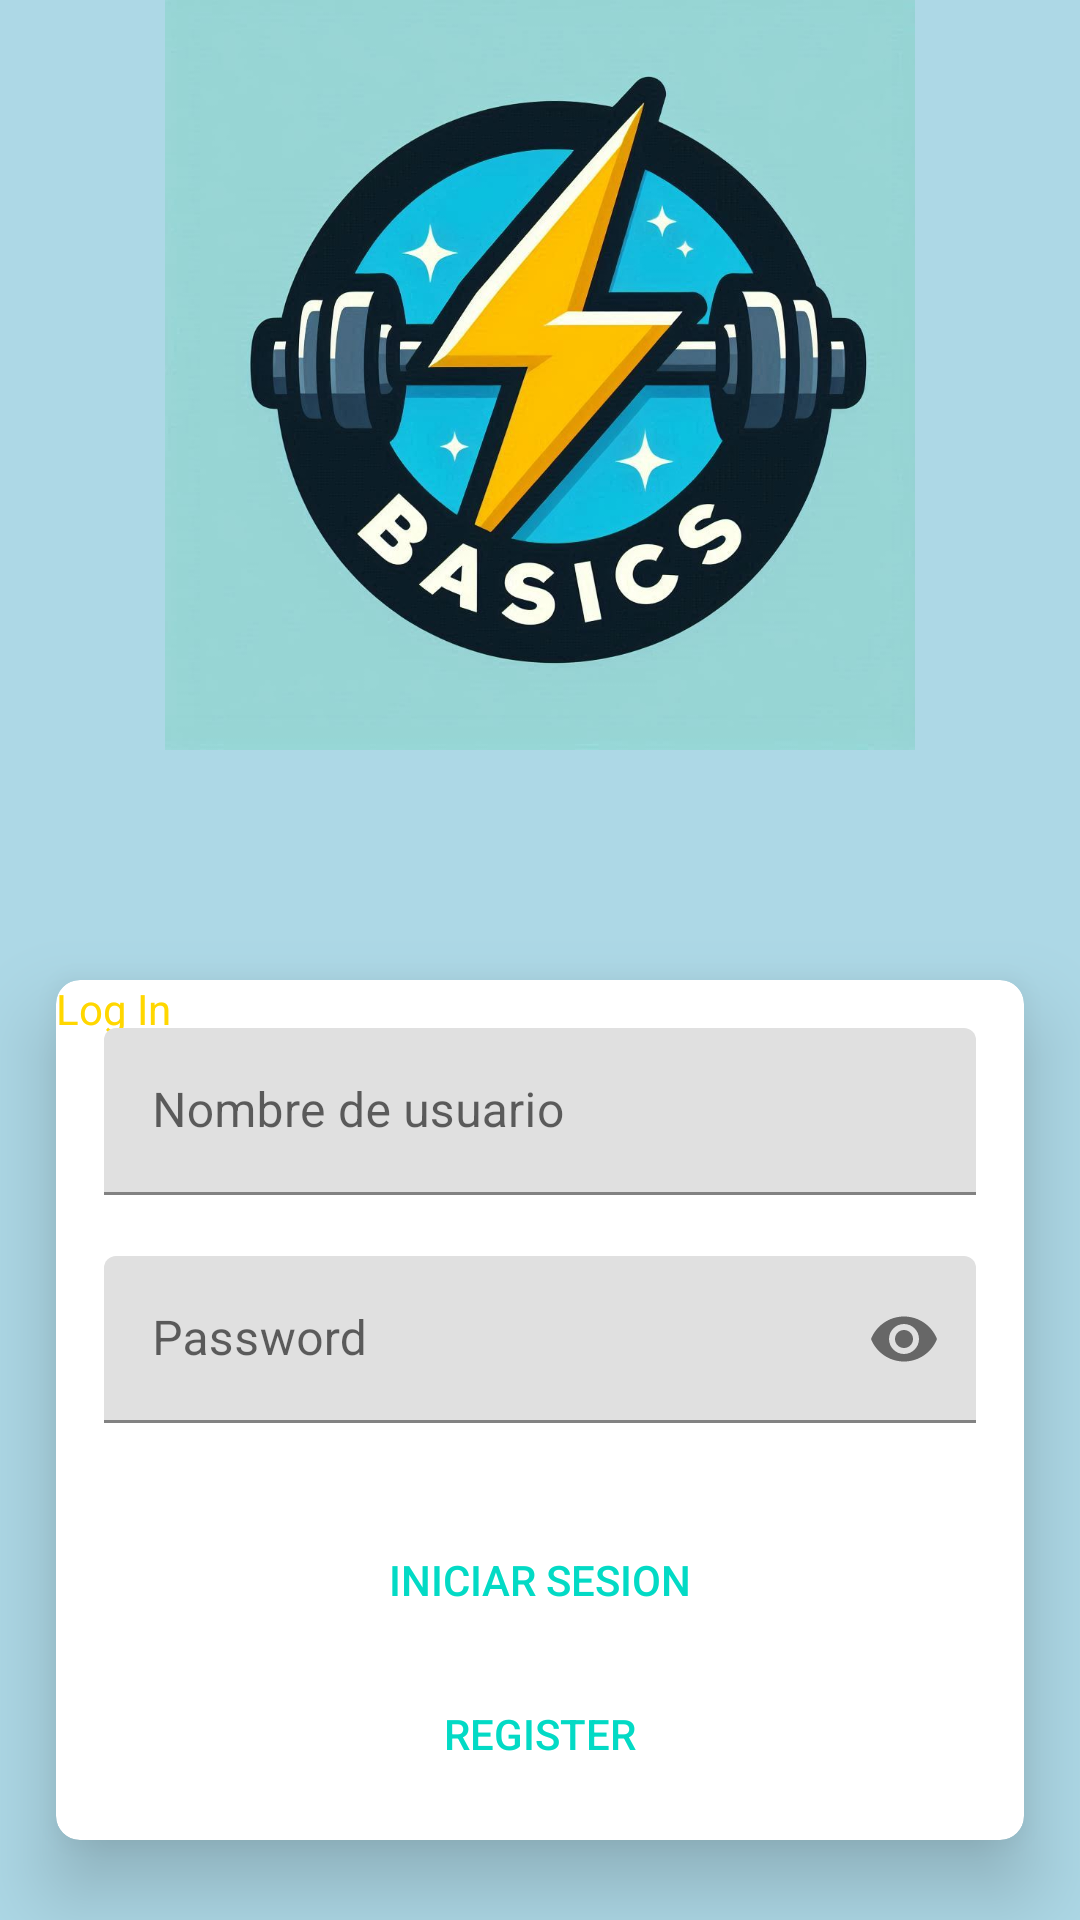

Write the Android layout XML for this screen, with the resource values it uses.
<!-- AndroidManifest.xml: application theme Theme.ProyectoAntonio -->
<!-- res/layout/activity_main.xml -->
<?xml version="1.0" encoding="utf-8"?>
<LinearLayout xmlns:android="http://schemas.android.com/apk/res/android"
    xmlns:app="http://schemas.android.com/apk/res-auto"
    xmlns:tools="http://schemas.android.com/tools"
    android:id="@+id/main"
    android:layout_width="match_parent"
    android:layout_height="match_parent"
    tools:context=".MainActivity"
    android:gravity="center"
    android:orientation="vertical"
    android:background="@drawable/bg_activity_main">

    <ImageView
        android:id="@+id/logo"
        android:src="@drawable/logo"
        android:layout_width="250dp"
        android:layout_height="250dp"
        android:layout_marginBottom="50dp"
        />

    <androidx.cardview.widget.CardView
        android:layout_width="match_parent"
        android:layout_height="wrap_content"
        app:cardElevation="16dp"
        app:cardUseCompatPadding="true"
        app:cardCornerRadius="8dp"
        >
        <TextView
            android:layout_width="match_parent"
            android:layout_height="wrap_content"
            android:text="Log In"
            android:textColor="@color/Gold"
            />
        <LinearLayout
            android:layout_width="match_parent"
            android:layout_height="wrap_content"
            android:orientation="vertical"
            android:padding="16dp"
            >

            <com.google.android.material.textfield.TextInputLayout
                android:id="@+id/nombreUsuario1"
                android:layout_width="match_parent"
                android:layout_height="wrap_content"
                android:hint="Nombre de usuario"
                app:errorEnabled="true">

                <com.google.android.material.textfield.TextInputEditText
                    android:layout_width="match_parent"
                    android:layout_height="wrap_content" />

            </com.google.android.material.textfield.TextInputLayout>

            <com.google.android.material.textfield.TextInputLayout
                android:id="@+id/password1"
                android:layout_width="match_parent"
                android:layout_height="wrap_content"
                android:hint="Password"
                app:errorEnabled="true"
                app:passwordToggleEnabled="true"
                >


                <com.google.android.material.textfield.TextInputEditText
                    android:inputType="textPassword"
                    android:layout_width="match_parent"
                    android:layout_height="wrap_content"
                    />

            </com.google.android.material.textfield.TextInputLayout>

            <Button
                android:id="@+id/iniciarSesion"
                android:layout_width="match_parent"
                android:layout_height="wrap_content"
                android:background="@drawable/btn_iniciar_sesion"
                android:layout_marginTop="8dp"
                android:textColor="@color/colorVideo"
                android:text="iniciar sesion" />

            <Button
                android:id="@+id/register"
                android:layout_width="match_parent"
                android:layout_height="wrap_content"
                android:background="@drawable/btn_iniciar_sesion"
                android:layout_marginTop="8dp"
                android:textColor="@color/colorVideo"
                android:text="Register" />

            <TextView
                android:id="@+id/olvido"
                android:layout_width="wrap_content"
                android:layout_height="wrap_content"
                android:textColor="@color/Blue"
                android:text="¿Olvidasete la contraseña?"/>
        </LinearLayout>

    </androidx.cardview.widget.CardView>


</LinearLayout>
<!-- resources referenced by this layout -->
<resources>
  <color name="Blue">#0000FF</color>
  <color name="Gold">#FFD700</color>
  <color name="colorVideo">#03DAC5</color>
  <!-- drawable bg_activity_main (drawable) -->
  <?xml version="1.0" encoding="utf-8"?>
  <layer-list xmlns:android="http://schemas.android.com/apk/res/android">
      <item>
          <shape android:shape="rectangle">
              <solid android:color="@color/LightBlue"/>
          </shape>
      </item>
  </layer-list>
  <!-- drawable logo: jpeg bitmap (drawable, 88748 bytes) -->
  <style name="Theme.ProyectoAntonio" parent="Theme.MaterialComponents.DayNight.DarkActionBar">
          
          <item name="colorPrimary">@color/purple_500</item>
          <item name="colorPrimaryVariant">@color/purple_700</item>
          <item name="colorOnPrimary">@color/white</item>
          
          <item name="colorSecondary">@color/teal_200</item>
          <item name="colorSecondaryVariant">@color/teal_700</item>
          <item name="colorOnSecondary">@color/black</item>
          
          <item name="android:statusBarColor">?attr/colorPrimaryVariant</item>
          
          
      </style>
  <color name="LightBlue">#ADD8E6</color>
  <color name="purple_500">#FF6200EE</color>
  <color name="purple_700">#FF3700B3</color>
  <color name="white">#FFFFFFFF</color>
  <color name="teal_200">#FF03DAC5</color>
  <color name="teal_700">#FF018786</color>
  <color name="black">#FF000000</color>
</resources>
